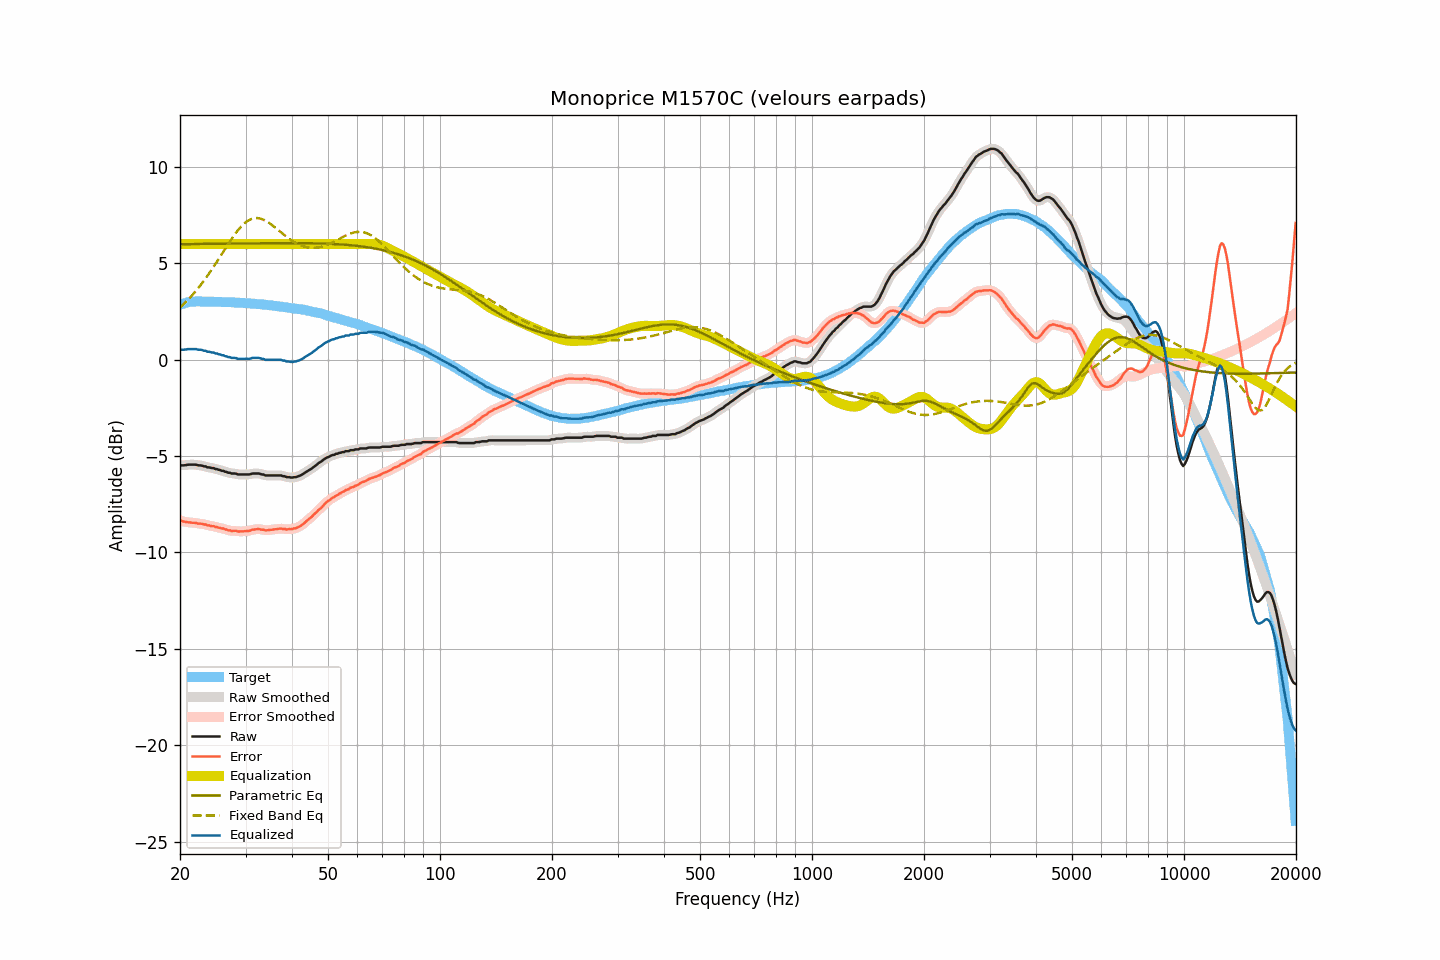

The file beside this chart, header and first rows:
frequency, raw, smoothed, error, error_smoothed, equalization, parametric_eq, fixed_band_eq, equalized_raw, equalized_smoothed, target
20.00, -5.46, -5.47, -8.32, -8.32, 6.00, 6.00, 2.71, 0.54, 0.53, 2.85
20.20, -5.48, -5.48, -8.36, -8.36, 6.00, 6.00, 2.79, 0.52, 0.52, 2.88
20.40, -5.48, -5.48, -8.39, -8.39, 6.00, 6.00, 2.86, 0.52, 0.52, 2.91
20.61, -5.47, -5.47, -8.40, -8.41, 6.00, 6.00, 2.95, 0.53, 0.53, 2.93
20.81, -5.46, -5.46, -8.42, -8.42, 6.00, 6.00, 3.03, 0.54, 0.54, 2.96
21.02, -5.44, -5.45, -8.43, -8.43, 6.00, 6.00, 3.12, 0.56, 0.55, 2.99
21.23, -5.44, -5.44, -8.44, -8.44, 6.00, 6.00, 3.20, 0.56, 0.56, 3.00
21.44, -5.44, -5.44, -8.45, -8.45, 6.00, 6.00, 3.29, 0.56, 0.56, 3.01
21.66, -5.44, -5.44, -8.46, -8.46, 6.00, 6.00, 3.39, 0.56, 0.56, 3.02
21.87, -5.44, -5.44, -8.46, -8.47, 6.00, 6.00, 3.48, 0.56, 0.56, 3.02
22.09, -5.44, -5.45, -8.47, -8.48, 6.00, 6.00, 3.58, 0.56, 0.55, 3.03
22.31, -5.47, -5.47, -8.50, -8.49, 6.00, 6.01, 3.68, 0.53, 0.53, 3.03
22.54, -5.48, -5.48, -8.51, -8.50, 6.00, 6.01, 3.79, 0.52, 0.52, 3.02
22.76, -5.48, -5.49, -8.51, -8.52, 6.00, 6.01, 3.90, 0.52, 0.51, 3.02
22.99, -5.50, -5.50, -8.52, -8.52, 6.00, 6.01, 4.00, 0.50, 0.50, 3.01
23.22, -5.53, -5.53, -8.55, -8.54, 6.00, 6.01, 4.12, 0.47, 0.47, 3.01
23.45, -5.53, -5.55, -8.55, -8.56, 6.00, 6.01, 4.23, 0.47, 0.45, 3.01
23.69, -5.58, -5.57, -8.59, -8.58, 6.00, 6.01, 4.35, 0.42, 0.43, 3.01
23.92, -5.58, -5.59, -8.59, -8.60, 6.00, 6.01, 4.47, 0.42, 0.41, 3.01
24.16, -5.60, -5.60, -8.62, -8.62, 6.00, 6.01, 4.59, 0.40, 0.40, 3.02
24.40, -5.62, -5.62, -8.64, -8.63, 6.00, 6.01, 4.71, 0.38, 0.38, 3.02
24.65, -5.62, -5.64, -8.63, -8.65, 6.00, 6.01, 4.84, 0.38, 0.36, 3.01
24.89, -5.67, -5.66, -8.68, -8.67, 6.00, 6.02, 4.96, 0.33, 0.34, 3.01
25.14, -5.67, -5.68, -8.68, -8.69, 6.00, 6.02, 5.09, 0.33, 0.32, 3.01
25.39, -5.71, -5.71, -8.72, -8.72, 6.00, 6.02, 5.22, 0.29, 0.29, 3.01
25.65, -5.72, -5.73, -8.73, -8.73, 6.00, 6.02, 5.36, 0.28, 0.27, 3.00
25.91, -5.76, -5.76, -8.76, -8.75, 6.00, 6.02, 5.49, 0.24, 0.24, 2.99
26.16, -5.76, -5.78, -8.76, -8.77, 6.00, 6.02, 5.62, 0.24, 0.22, 2.99
26.43, -5.81, -5.81, -8.80, -8.80, 6.00, 6.02, 5.75, 0.19, 0.19, 2.99
26.69, -5.82, -5.83, -8.81, -8.82, 6.00, 6.02, 5.88, 0.18, 0.17, 2.99
26.96, -5.86, -5.86, -8.85, -8.85, 6.00, 6.02, 6.01, 0.14, 0.14, 2.99
27.23, -5.86, -5.88, -8.85, -8.86, 6.00, 6.02, 6.13, 0.14, 0.12, 2.99
27.50, -5.90, -5.89, -8.89, -8.88, 6.00, 6.03, 6.26, 0.10, 0.11, 2.99
27.77, -5.90, -5.90, -8.88, -8.88, 6.00, 6.03, 6.38, 0.10, 0.10, 2.97
28.05, -5.90, -5.91, -8.88, -8.88, 6.00, 6.03, 6.50, 0.10, 0.09, 2.97
28.33, -5.91, -5.92, -8.88, -8.89, 6.00, 6.03, 6.61, 0.09, 0.08, 2.96
28.62, -5.95, -5.94, -8.91, -8.90, 6.00, 6.03, 6.72, 0.05, 0.06, 2.96
28.90, -5.95, -5.95, -8.91, -8.91, 6.00, 6.03, 6.81, 0.05, 0.05, 2.96
29.19, -5.95, -5.96, -8.90, -8.91, 6.00, 6.03, 6.91, 0.05, 0.04, 2.95
29.48, -5.95, -5.95, -8.91, -8.90, 6.00, 6.03, 6.99, 0.05, 0.05, 2.95
29.78, -5.95, -5.95, -8.90, -8.90, 6.00, 6.03, 7.07, 0.05, 0.05, 2.94
30.08, -5.95, -5.96, -8.90, -8.90, 6.00, 6.03, 7.14, 0.05, 0.04, 2.94
30.38, -5.95, -5.96, -8.88, -8.89, 6.00, 6.04, 7.20, 0.05, 0.04, 2.93
30.68, -5.95, -5.95, -8.88, -8.87, 6.00, 6.04, 7.25, 0.05, 0.05, 2.93
30.99, -5.93, -5.93, -8.85, -8.85, 6.00, 6.04, 7.29, 0.07, 0.07, 2.92
31.30, -5.90, -5.92, -8.82, -8.83, 6.00, 6.04, 7.32, 0.10, 0.08, 2.91
31.61, -5.90, -5.90, -8.81, -8.81, 6.00, 6.04, 7.34, 0.10, 0.10, 2.91
31.93, -5.90, -5.90, -8.80, -8.80, 6.00, 6.04, 7.35, 0.10, 0.10, 2.90
32.24, -5.90, -5.90, -8.79, -8.79, 6.00, 6.04, 7.35, 0.10, 0.10, 2.89
32.57, -5.90, -5.91, -8.79, -8.79, 6.00, 6.04, 7.34, 0.10, 0.09, 2.88
32.89, -5.92, -5.92, -8.80, -8.80, 6.00, 6.04, 7.32, 0.08, 0.08, 2.88
33.22, -5.95, -5.95, -8.82, -8.82, 6.00, 6.04, 7.30, 0.05, 0.05, 2.87
33.55, -5.95, -5.97, -8.82, -8.83, 6.00, 6.04, 7.26, 0.05, 0.03, 2.87
33.89, -6.00, -5.99, -8.86, -8.85, 6.00, 6.05, 7.22, -0.00, 0.01, 2.85
34.23, -6.00, -6.00, -8.85, -8.85, 6.00, 6.05, 7.18, -0.00, -0.00, 2.85
34.57, -6.00, -6.01, -8.84, -8.84, 6.00, 6.05, 7.12, -0.00, -0.01, 2.84
34.92, -6.00, -6.00, -8.83, -8.83, 6.00, 6.05, 7.07, -0.00, -0.00, 2.82
35.27, -6.00, -6.00, -8.82, -8.82, 6.00, 6.05, 7.00, -0.00, -0.00, 2.82
35.62, -6.00, -6.00, -8.81, -8.81, 6.00, 6.05, 6.94, -0.00, -0.00, 2.81
35.97, -6.00, -6.00, -8.80, -8.80, 6.00, 6.05, 6.87, -0.00, -0.00, 2.79
... 635 more rows
